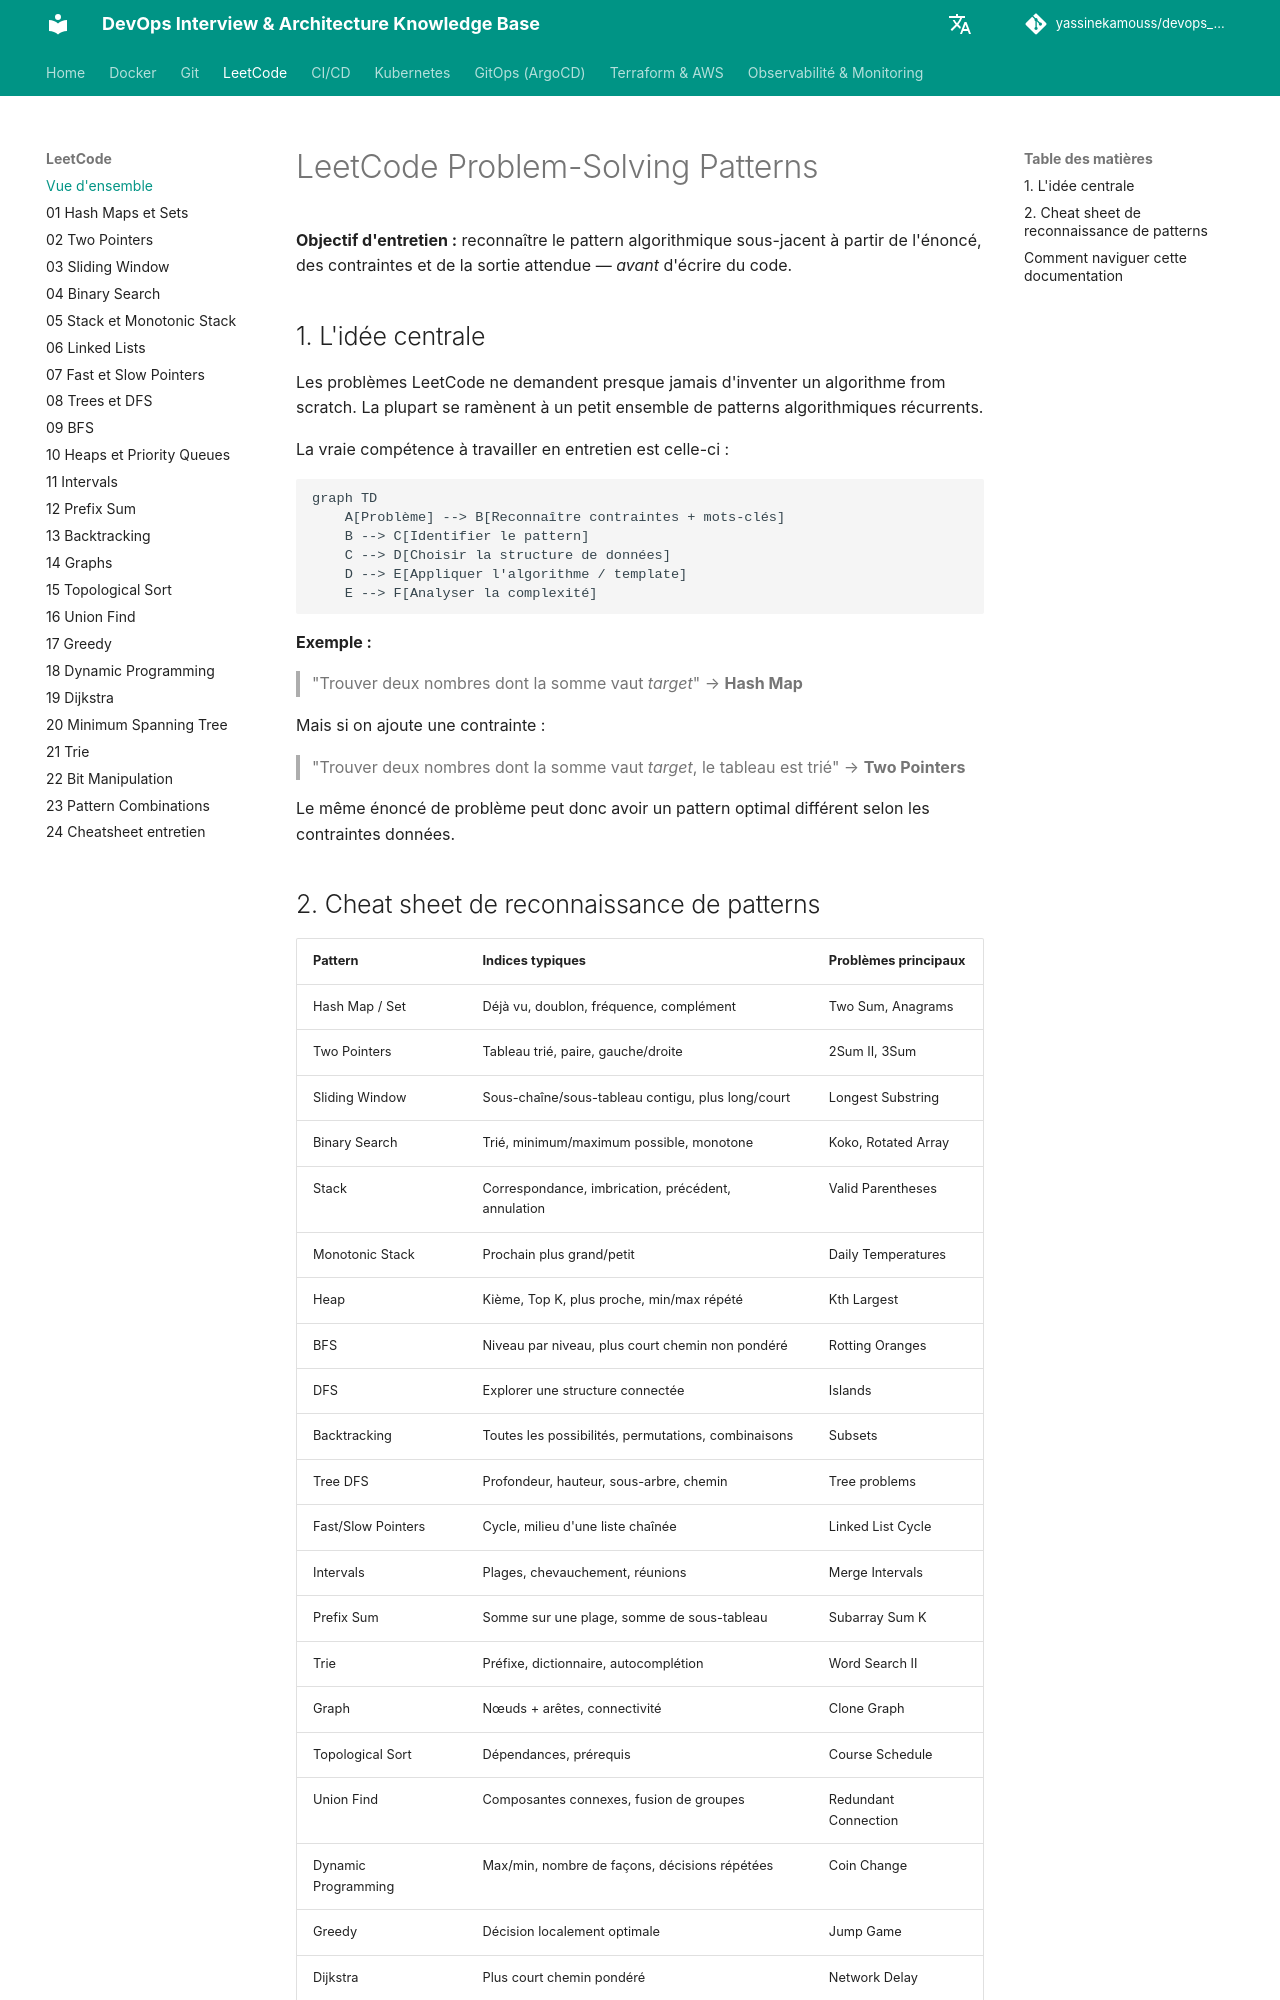

repository: yassinekamouss/devops_interview_prep · page: leetcode/leetcode/index.html · generator: mkdocs

# LeetCode Problem-Solving Patterns

**Objectif d'entretien :** reconnaître le pattern algorithmique sous-jacent à partir de l'énoncé, des contraintes et de la sortie attendue — *avant* d'écrire du code.

## 1. L'idée centrale

Les problèmes LeetCode ne demandent presque jamais d'inventer un algorithme from scratch. La plupart se ramènent à un petit ensemble de patterns algorithmiques récurrents.

La vraie compétence à travailler en entretien est celle-ci :

```mermaid
graph TD
    A[Problème] --> B[Reconnaître contraintes + mots-clés]
    B --> C[Identifier le pattern]
    C --> D[Choisir la structure de données]
    D --> E[Appliquer l'algorithme / template]
    E --> F[Analyser la complexité]
```

**Exemple :**

> "Trouver deux nombres dont la somme vaut *target*"
> → **Hash Map**

Mais si on ajoute une contrainte :

> "Trouver deux nombres dont la somme vaut *target*, le tableau est trié"
> → **Two Pointers**

Le même énoncé de problème peut donc avoir un pattern optimal différent selon les contraintes données.
